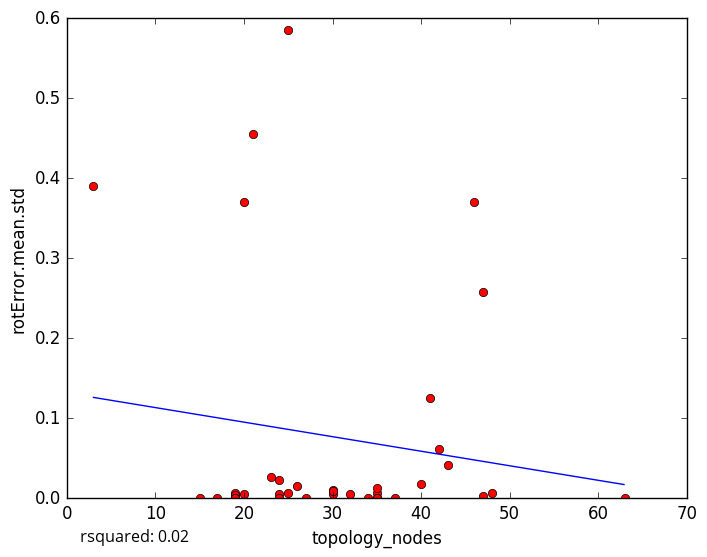

The data file committed next to this chart (first rows):
topology_nodes, rotError.mean.std
30, 0.005571
32, 0.005774
19, 0.006121
24, 0.005801
30, 0.01044
37, 0.0
48, 0.007164
19, 0.004242
21, 0.4548
25, 0.5853
34, 0.0
35, 0.005927
35, 0.0
20, 0.004937
19, 0.000363
19, 1e-05
24, 0.02323
24, 0.0
35, 0.01257
35, 0.0
47, 0.002974
30, 0.009404
40, 0.0173
3, 0.3899
15, 0.0
20, 0.3708
26, 0.01548
43, 0.04147
47, 0.258
23, 0.02646
27, 0.0
42, 0.062
46, 0.37
17, 0.0
41, 0.1258
63, 0.0
25, 0.006535
5-Fold RMSE:, 0.1874, 0.1459, 0.2021, 0.1277, 0.1277
Average 5-Fold RMSE:, 0.1504
5-Fold rsquared:, 0.009101, -21.56, -0.1408, 0.03406, 0.03406
Average 5-Fold rsquared:, -4.378
